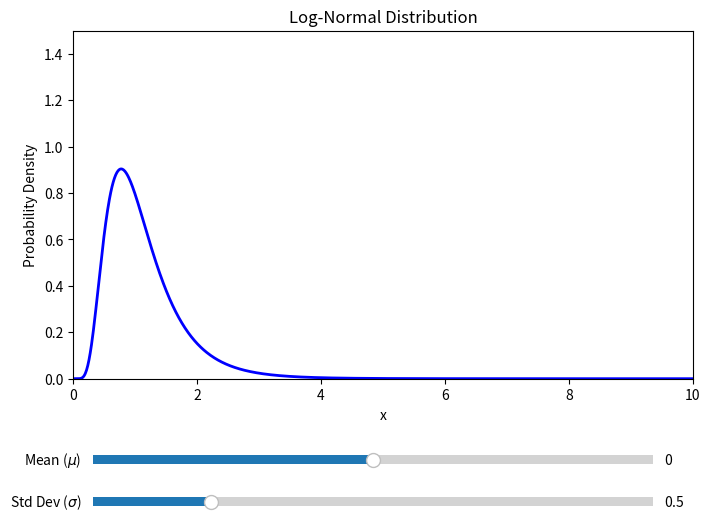

Reproduce this figure in Python.
import numpy as np
import matplotlib.pyplot as plt
from matplotlib.widgets import Slider
from scipy.stats import lognorm

# 1. Setup the figure and axis
fig, ax = plt.subplots(figsize=(8, 6))
plt.subplots_adjust(bottom=0.3) # Make room for sliders

# Generate x values (starting slightly above 0 to avoid log(0))
x = np.linspace(0.01, 10, 1000)

# Initial parameters
initial_mu = 0.0
initial_sigma = 0.5

# 2. Plot the initial log-normal distribution
# Note: scipy's lognorm takes 's' as sigma and 'scale' as exp(mu)
initial_pdf = lognorm.pdf(x, s=initial_sigma, scale=np.exp(initial_mu))
line, = ax.plot(x, initial_pdf, lw=2, color='blue')

ax.set_xlim(0, 10)
ax.set_ylim(0, 1.5)
ax.set_title('Log-Normal Distribution')
ax.set_xlabel('x')
ax.set_ylabel('Probability Density')

# 3. Create the sliders
ax_mu = plt.axes([0.15, 0.15, 0.7, 0.03])
ax_sigma = plt.axes([0.15, 0.08, 0.7, 0.03])

slider_mu = Slider(ax_mu, 'Mean ($\mu$)', -2.0, 2.0, valinit=initial_mu)
slider_sigma = Slider(ax_sigma, 'Std Dev ($\sigma$)', 0.1, 2.0, valinit=initial_sigma)

# 4. Define the update function for when sliders are moved
def update(val):
    mu = slider_mu.val
    sigma = slider_sigma.val
    
    # Calculate new PDF
    new_pdf = lognorm.pdf(x, s=sigma, scale=np.exp(mu))
    
    # Update the line data
    line.set_ydata(new_pdf)
    
    # Dynamically adjust the y-axis so the peak doesn't go off-screen
    ax.set_ylim(0, max(new_pdf) * 1.1)
    
    # Redraw the canvas
    fig.canvas.draw_idle()

# 5. Connect the sliders to the update function
slider_mu.on_changed(update)
slider_sigma.on_changed(update)

plt.show()
